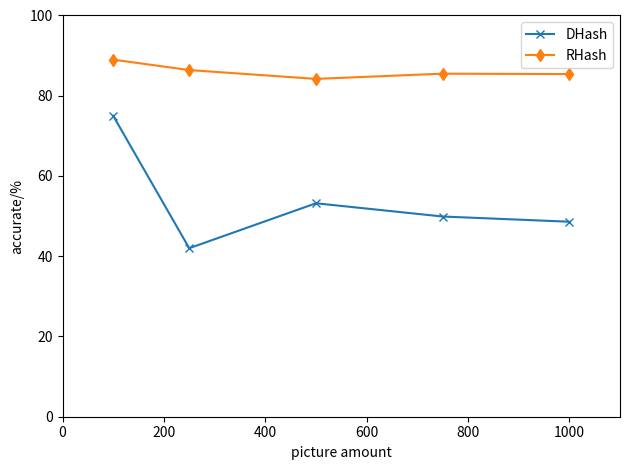

Python code for this plot:
# 各种绘图方法

# %%
import matplotlib.pyplot as plt
x = [100,250,500,750,1000]
y1 = [75,42,53.2,49.9,48.6]
y2 = [89,86.4,84.2,85.5,85.4]
z1 = [0, 0, 0, 0, 0]
z2 = [99,94.8,96.6,96.9,97.7]
#开一个新窗口，创建1个子图。facecolor设置背景颜色
ax1 = plt.subplot(1,1,1,facecolor='white')  
ax1.set_xlim(0, 1100)
ax1.set_ylim(0, 100)
ax1.set_xlabel('picture amount')
ax1.set_ylabel('accurate/%')
plt.plot(x,y1, marker='x', label='DHash')
plt.plot(x,y2, marker='d', label='RHash')
plt.legend()
plt.tight_layout()
plt.show()
# %%
